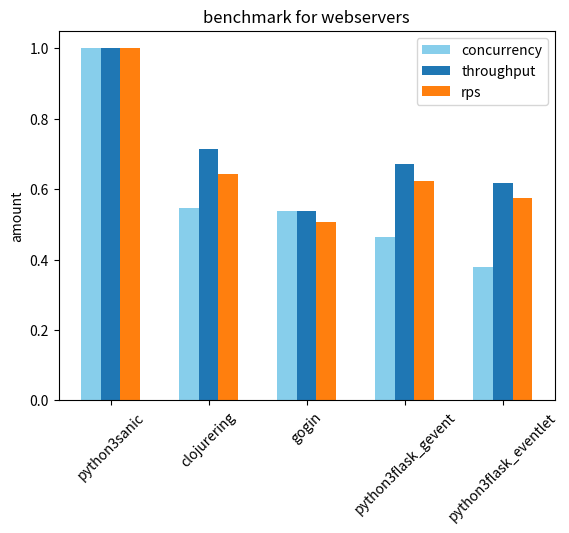

The matplotlib source for this figure: (Note: this script raises an exception after producing the figure.)
# encoding:'utf8'
"""
"""
import numpy as np
import matplotlib.pyplot as plt


data = {
    'clojure': {'ring': {
        'concurrency': 273652,
        'throughput': 9.29,
        'rps': 4293.75
    }},
    'go': {'gin': {
        'concurrency': 268529,
        'throughput': 7,
        'rps': 3375.30
    }},
    'python3': {'sanic': {
        'concurrency': 499578,
        'throughput': 13.01,
        'rps': 6662.17
    },
    'flask_eventlet': {
        'concurrency': 189017,
        'throughput': 8.02,
        'rps': 3828.57,
    },
    'flask_gevent': {
        'concurrency': 232241,
        'throughput': 8.74,
        'rps': 4149.91
    }},
}

concurrency = []
throughput = []
rps = []
x = []

server_list = []

class ServerBench(object):
    name = None
    concurrency = None
    throughput = None
    rps = None
    def __init__(self, name, concurrency, throughput, rps):
        self.name = name
        self.concurrency = concurrency
        self.throughput = throughput
        self.rps = rps

for lang, server_data in data.items():
    for server_name, server_bench in server_data.items():
        # x.append(lang + server_name)
        # concurrency.append(server_bench.get("concurrency"))
        # throughput.append(server_bench.get("throughput"))
        # rps.append(server_bench.get("rps"))
        server_list.append(ServerBench(
            name=lang+server_name,
            concurrency=server_bench.get("concurrency"),
            throughput=server_bench.get("throughput"),
            rps=server_bench.get("rps"),
        ))

server_list = sorted(server_list, key=lambda x: x.concurrency, reverse=True)
for i in server_list:
    concurrency.append(i.concurrency)
    throughput.append(i.throughput)
    rps.append(i.rps)
    x.append(i.name)


concurrency = np.array(concurrency)
throughput = np.array(throughput)
rps = np.array(rps)

concurrency = concurrency*1./np.max(concurrency, axis=0)
throughput = throughput*1./np.max(throughput, axis=0)
rps = rps*1./np.max(rps, axis=0)


ind = np.arange(len(concurrency))
width = 0.2

fig, ax = plt.subplots()
concurrency_rests = ax.bar(ind - width, concurrency, width, color='SkyBlue', label='concurrency' )
throughput_rests = ax.bar(ind, throughput, width,  label='throughput' )
rps_rests = ax.bar(ind + width, rps, width,  label='rps' )

ax.set_ylabel("amount")
ax.set_title("benchmark for webservers")
ax.set_xticks(ind)
ax.set_xticklabels(x, rotation=45)
ax.legend()

def autolabel(rects, xpos='center'):
    """
    Attach a text label above each bar in *rects*, displaying its height.

    *xpos* indicates which side to place the text w.r.t. the center of
    the bar. It can be one of the following {'center', 'right', 'left'}.
    """

    xpos = xpos.lower()  # normalize the case of the parameter
    ha = {'center': 'center', 'right': 'left', 'left': 'right'}
    offset = {'center': 0.5, 'right': 0.57, 'left': 0.43}  # x_txt = x + w*off

    for rect in rects:
        height = rect.get_height()
        ax.text(rect.get_x() + rect.get_width()*offset[xpos], 1.01*height,
                '{}'.format(height), ha=ha[xpos], va='bottom')

# autolabel(concurrency_rests, "left")
# autolabel(throughput_rests, "center")
# autolabel(rps, "right")
# plt.show()
plt.savefig('./static/bench.png')